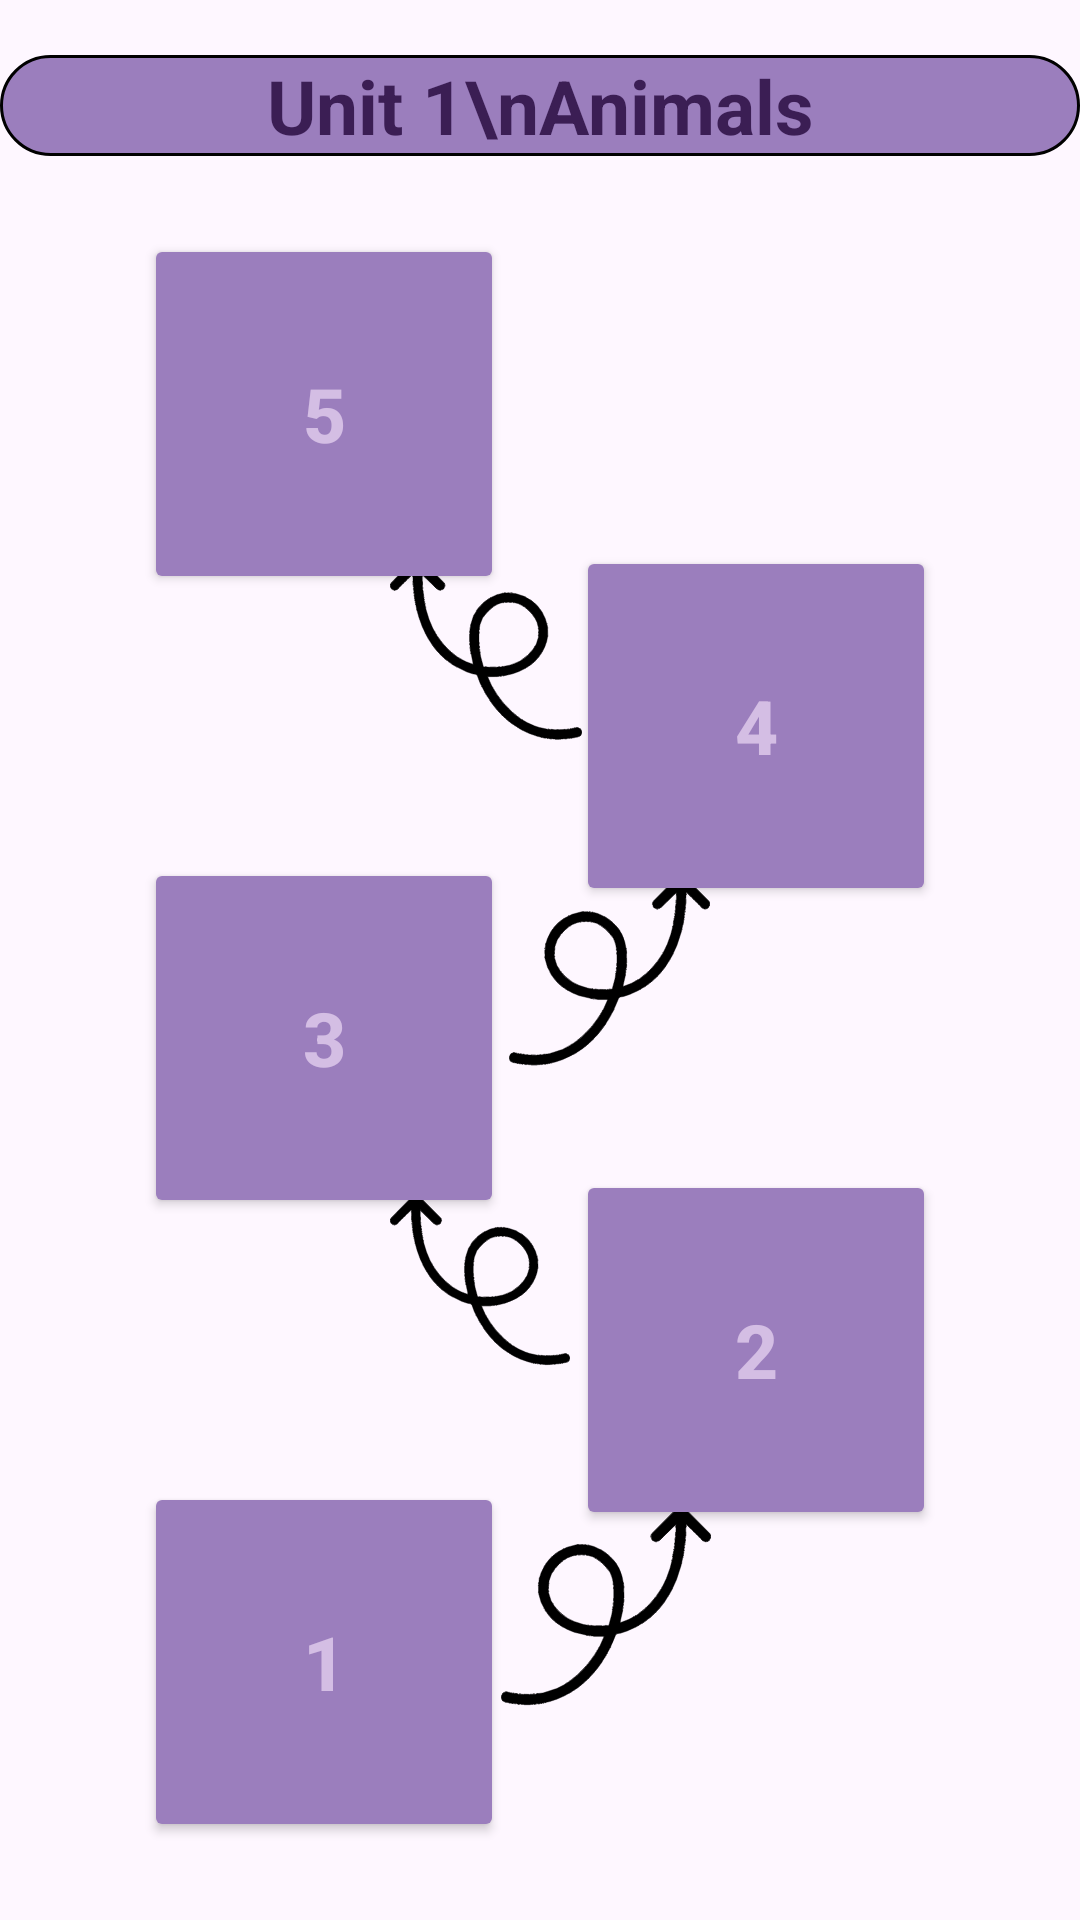

Write the Android layout XML for this screen, with the resource values it uses.
<!-- AndroidManifest.xml: application theme Theme.ZipirZeka -->
<!-- res/layout/fragment_home.xml -->
<?xml version="1.0" encoding="utf-8"?>
<FrameLayout xmlns:android="http://schemas.android.com/apk/res/android"
    xmlns:app="http://schemas.android.com/apk/res-auto"
    xmlns:tools="http://schemas.android.com/tools"
    android:layout_width="match_parent"
    android:layout_height="match_parent"
    tools:context=".Home">

    <androidx.constraintlayout.widget.ConstraintLayout
        android:layout_width="match_parent"
        android:layout_height="match_parent">


        <ImageView
            android:id="@+id/imageView3"
            android:layout_width="98dp"
            android:layout_height="64dp"
            android:src="@drawable/arrowreverse"
            app:layout_constraintBottom_toBottomOf="parent"
            app:layout_constraintEnd_toEndOf="parent"
            app:layout_constraintHorizontal_bias="0.431"
            app:layout_constraintStart_toStartOf="parent"
            app:layout_constraintTop_toTopOf="parent"
            app:layout_constraintVertical_bias="0.32" />

        <Button
            android:id="@+id/level1"
            android:layout_width="120dp"
            android:layout_height="120dp"
            android:backgroundTint="@color/button"
            android:text="1"
            android:textColor="@color/text"
            android:textSize="25dp"
            android:textStyle="bold"
            app:layout_constraintBottom_toBottomOf="parent"
            app:layout_constraintEnd_toEndOf="parent"
            app:layout_constraintHorizontal_bias="0.20"
            app:layout_constraintStart_toStartOf="parent"
            app:layout_constraintTop_toTopOf="parent"
            app:layout_constraintVertical_bias="0.95" />

        <Button
            android:id="@+id/level5"
            android:layout_width="120dp"
            android:layout_height="120dp"
            android:backgroundTint="@color/button"
            android:text="5"
            android:textColor="@color/text"
            android:textSize="25dp"
            android:textStyle="bold"
            app:layout_constraintBottom_toBottomOf="parent"
            app:layout_constraintEnd_toEndOf="parent"
            app:layout_constraintHorizontal_bias="0.20"
            app:layout_constraintStart_toStartOf="parent"
            app:layout_constraintTop_toTopOf="parent"
            app:layout_constraintVertical_bias="0.15" />

        <Button
            android:id="@+id/level4"
            android:layout_width="120dp"
            android:layout_height="120dp"
            android:backgroundTint="@color/button"
            android:text="4"
            android:textColor="@color/text"
            android:textSize="25dp"
            android:textStyle="bold"
            app:layout_constraintBottom_toBottomOf="parent"
            app:layout_constraintEnd_toEndOf="parent"
            app:layout_constraintHorizontal_bias="0.8"
            app:layout_constraintStart_toStartOf="parent"
            app:layout_constraintTop_toTopOf="parent"
            app:layout_constraintVertical_bias="0.35" />

        <ImageView
            android:id="@+id/imageView4"
            android:layout_width="102dp"
            android:layout_height="60dp"
            android:src="@drawable/arrowreverse"
            app:layout_constraintBottom_toBottomOf="parent"
            app:layout_constraintEnd_toEndOf="parent"
            app:layout_constraintHorizontal_bias="0.423"
            app:layout_constraintStart_toStartOf="parent"
            app:layout_constraintTop_toTopOf="parent"
            app:layout_constraintVertical_bias="0.684" />

        <Button
            android:id="@+id/level3"
            android:layout_width="120dp"
            android:layout_height="120dp"
            android:backgroundTint="@color/button"
            android:text="3"
            android:textColor="@color/text"
            android:textSize="25dp"
            android:textStyle="bold"
            app:layout_constraintBottom_toBottomOf="parent"
            app:layout_constraintEnd_toEndOf="parent"
            app:layout_constraintHorizontal_bias="0.2"
            app:layout_constraintStart_toStartOf="parent"
            app:layout_constraintTop_toTopOf="parent"
            app:layout_constraintVertical_bias="0.55" />

        <Button
            android:id="@+id/level2"
            android:layout_width="120dp"
            android:layout_height="120dp"
            android:backgroundTint="@color/button"
            android:text="2"
            android:textColor="@color/text"
            android:textSize="25dp"
            android:textStyle="bold"
            app:layout_constraintBottom_toBottomOf="parent"
            app:layout_constraintEnd_toEndOf="parent"
            app:layout_constraintHorizontal_bias="0.8"
            app:layout_constraintStart_toStartOf="parent"
            app:layout_constraintTop_toTopOf="parent"
            app:layout_constraintVertical_bias="0.75" />

        <TextView
            android:id="@+id/heading"
            android:layout_width="fill_parent"
            android:layout_height="wrap_content"
            android:background="@drawable/rounded_corner"
            android:text="Unit 1\nAnimals"
            android:textAlignment="center"
            android:textColor="@color/background"
            android:textSize="25sp"
            android:textStyle="bold"
            app:layout_constraintBottom_toBottomOf="parent"
            app:layout_constraintEnd_toEndOf="parent"
            app:layout_constraintHorizontal_bias="0.5"
            app:layout_constraintStart_toStartOf="parent"
            app:layout_constraintTop_toTopOf="parent"
            app:layout_constraintVertical_bias="0.03" />

        <ImageView
            android:id="@+id/imageView"
            android:layout_width="108dp"
            android:layout_height="70dp"
            android:src="@drawable/arrow"
            app:layout_constraintBottom_toBottomOf="parent"
            app:layout_constraintEnd_toEndOf="parent"
            app:layout_constraintHorizontal_bias="0.587"
            app:layout_constraintStart_toStartOf="parent"
            app:layout_constraintTop_toTopOf="parent"
            app:layout_constraintVertical_bias="0.878" />

        <ImageView
            android:id="@+id/imageView2"
            android:layout_width="105dp"
            android:layout_height="67dp"
            android:src="@drawable/arrow"
            app:layout_constraintBottom_toBottomOf="parent"
            app:layout_constraintEnd_toEndOf="parent"
            app:layout_constraintHorizontal_bias="0.591"
            app:layout_constraintStart_toStartOf="parent"
            app:layout_constraintTop_toTopOf="parent"
            app:layout_constraintVertical_bias="0.506" />

    </androidx.constraintlayout.widget.ConstraintLayout>
</FrameLayout>
<!-- resources referenced by this layout -->
<resources>
  <color name="background">#3b1e54</color>
  <color name="button">#9b7ebd</color>
  <color name="text">#d4bee4</color>
  <!-- drawable arrow: vector/xml drawable (drawable, 61623 chars, omitted) -->
  <!-- drawable arrowreverse: vector/xml drawable (drawable, 61584 chars, omitted) -->
  <!-- drawable rounded_corner (drawable) -->
  <?xml version="1.0" encoding="utf-8"?>
  <shape
      xmlns:android="http://schemas.android.com/apk/res/android"
      android:shape="rectangle">
      <corners android:radius="18dp"/>
      <stroke android:width="1dp" android:color="@color/black"/>
      <solid android:color="@color/button"/>
  </shape>
  <style name="Theme.ZipirZeka" parent="Base.Theme.ZipirZeka" />
  <color name="black">#FF000000</color>
  <style name="Base.Theme.ZipirZeka" parent="Theme.Material3.DayNight.NoActionBar">
          
          
          <item name="colorPrimary">@color/navyBlue</item>
          <item name="colorPrimaryVariant">@color/navyBlue</item>
          <item name="android:statusBarColor">@color/navyBlue</item>
      </style>
  <color name="navyBlue">#323b60</color>
</resources>
